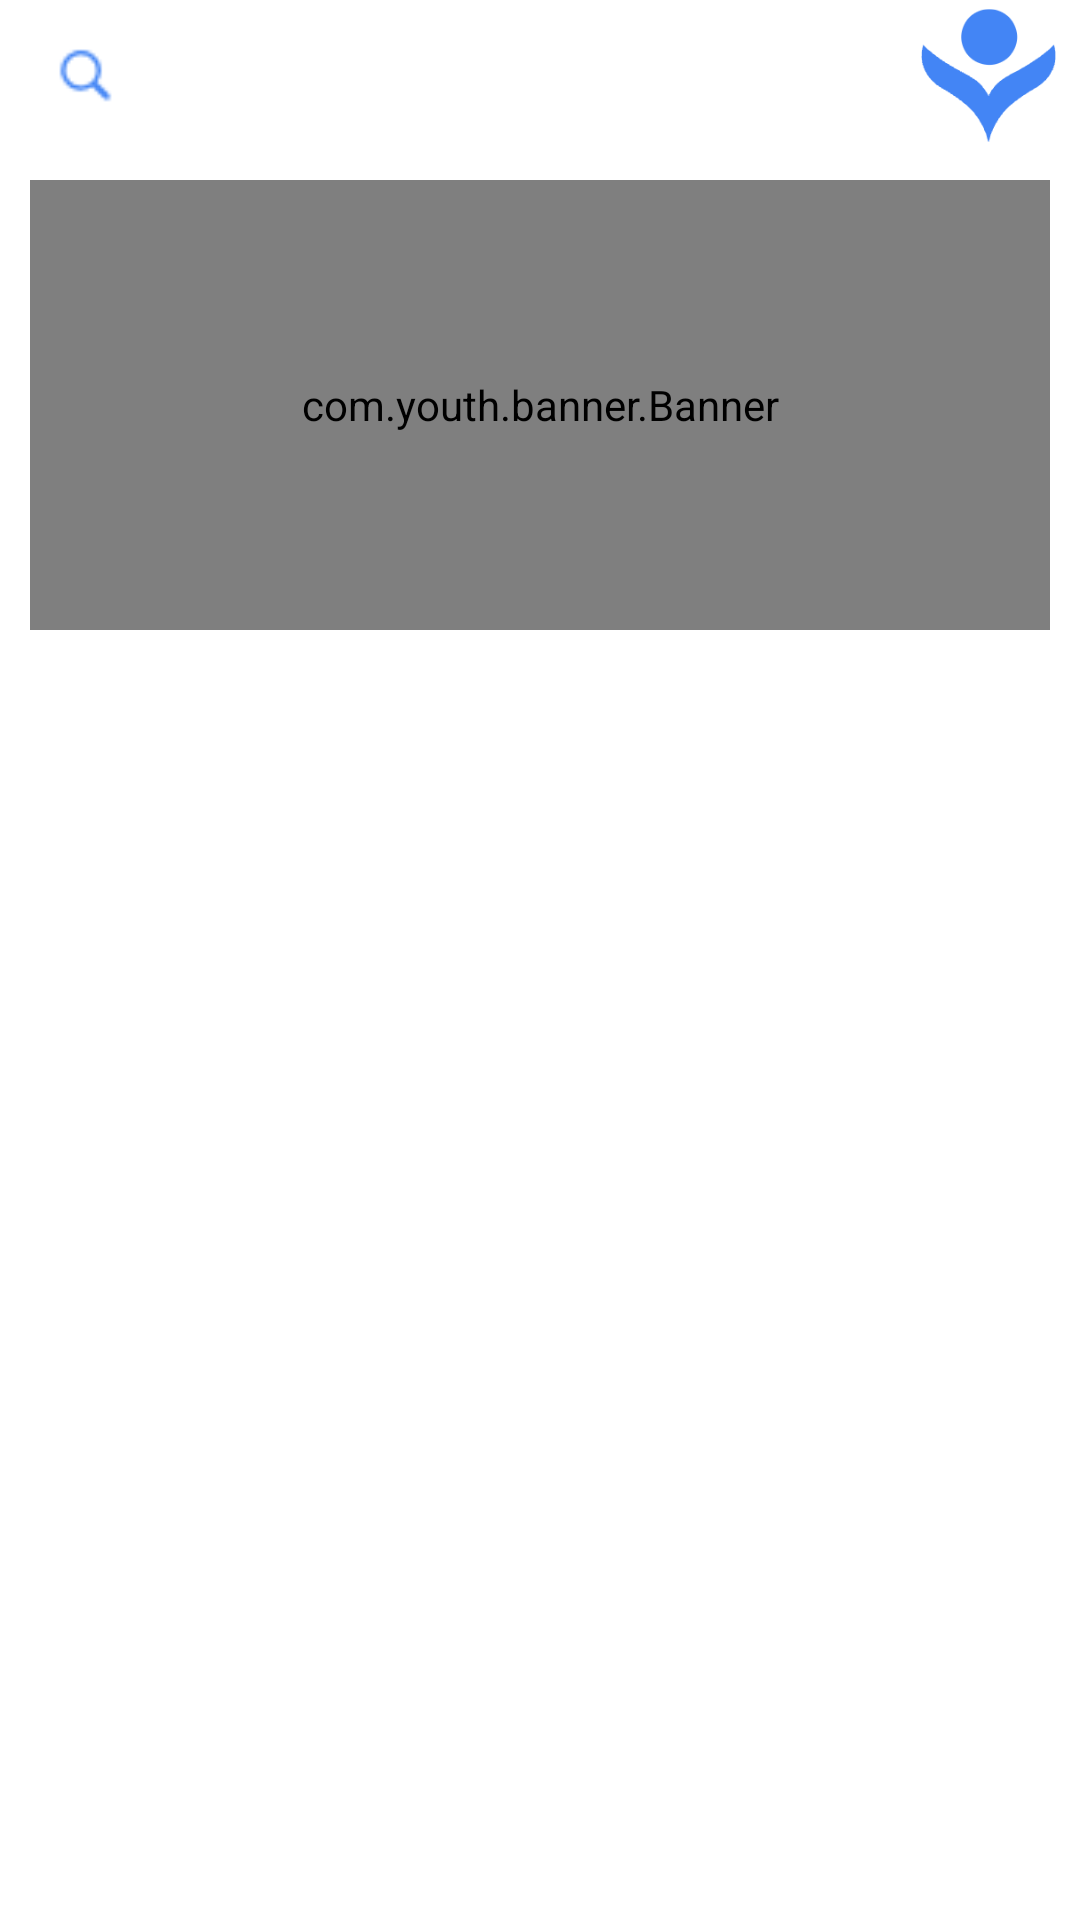

Here is an Android app screen rendered from its layout file. Give the layout XML and the strings, colors and styles it references.
<!-- AndroidManifest.xml: application theme Theme.WanAndroid_Zzm -->
<!-- res/layout/fragment_home.xml -->
<?xml version="1.0" encoding="utf-8"?>
<layout xmlns:android="http://schemas.android.com/apk/res/android"
    xmlns:app="http://schemas.android.com/apk/res-auto"
    xmlns:tools="http://schemas.android.com/tools"

    tools:context=".ui.home.HomeFragment">
 <data>

 </data>
 <androidx.coordinatorlayout.widget.CoordinatorLayout
     android:layout_width="match_parent"
     android:layout_height="match_parent"
   >

  <com.google.android.material.appbar.AppBarLayout
      android:background="@android:color/transparent"
      android:layout_width="match_parent"
      android:layout_height="wrap_content"
      app:elevation="0dp">

   <include
       android:id="@+id/include1"
       layout="@layout/view_search"
       />
   <com.youth.banner.Banner
       app:layout_scrollFlags="scroll|enterAlwaysCollapsed"
       android:id="@+id/banner"
       android:layout_margin="10dp"
       android:layout_width="match_parent"
       android:layout_height="150dp"/>

   <com.google.android.material.tabs.TabLayout
       android:layout_margin="10dp"
       app:tabMinWidth="100dp"
       app:tabPaddingStart="20dp"
       app:tabPaddingEnd="20dp"
       app:tabMode="scrollable"
       android:id="@+id/tb_Class"
       app:tabTextColor="#333333"
       app:tabSelectedTextColor="@color/liek_color"
       app:tabRippleColor="@android:color/transparent"
       android:layout_width="match_parent"
       android:layout_height="match_parent"
       app:tabIndicatorHeight="0dp"
       app:tabBackground="@drawable/bg_tab"
       android:background="@android:color/transparent">


   </com.google.android.material.tabs.TabLayout>

  </com.google.android.material.appbar.AppBarLayout>

  <androidx.recyclerview.widget.RecyclerView

      android:id="@+id/rv_ArtList"
      android:paddingStart="10dp"
      android:paddingEnd="10dp"
      android:layout_width="match_parent"
      android:layout_height="wrap_content"
      app:layout_behavior="com.google.android.material.appbar.AppBarLayout$ScrollingViewBehavior"/>

 </androidx.coordinatorlayout.widget.CoordinatorLayout>



</layout>
<!-- res/layout/view_search.xml (included above) -->
<?xml version="1.0" encoding="utf-8"?>
<androidx.constraintlayout.widget.ConstraintLayout xmlns:android="http://schemas.android.com/apk/res/android"
    xmlns:app="http://schemas.android.com/apk/res-auto"
    xmlns:tools="http://schemas.android.com/tools"
    android:layout_width="match_parent"
    android:background="@android:color/transparent"
    app:layout_scrollFlags="scroll|enterAlwaysCollapsed"
    android:layout_height="wrap_content">

    <EditText
        android:id="@+id/editTextTextPersonName"
        android:layout_width="0dp"
        android:layout_height="50dp"

        android:layout_marginStart="8dp"
        android:layout_marginEnd="8dp"
        android:background="@drawable/shape_search"
        android:textColor="@color/black"
        android:textColorHint="#B2B2B2"
        app:layout_constraintBottom_toBottomOf="parent"
        app:layout_constraintEnd_toStartOf="@+id/imageView5"
        app:layout_constraintStart_toStartOf="parent"
        app:layout_constraintTop_toTopOf="parent"
        app:layout_constraintVertical_bias="0.0" />

    <ImageView
        android:id="@+id/imageView4"
        android:layout_width="25dp"
        android:layout_height="25dp"
        android:layout_marginStart="16dp"
        app:layout_constraintBottom_toBottomOf="parent"
        app:layout_constraintStart_toStartOf="parent"
        app:layout_constraintTop_toTopOf="parent"
        app:srcCompat="@mipmap/icon_search" />

    <ImageView
        android:id="@+id/imageView5"
        android:layout_width="45dp"
        android:layout_height="45dp"
        android:layout_marginEnd="8dp"
        app:layout_constraintBottom_toBottomOf="@+id/editTextTextPersonName"
        app:layout_constraintEnd_toEndOf="parent"
        app:layout_constraintTop_toTopOf="@+id/editTextTextPersonName"
        app:srcCompat="@mipmap/img" />
</androidx.constraintlayout.widget.ConstraintLayout>
<!-- resources referenced by this layout -->
<resources>
  <color name="black">#FF000000</color>
  <color name="liek_color">#4285F4</color>
  <!-- drawable bg_tab (drawable) -->
  <?xml version="1.0" encoding="utf-8"?>
  <selector  xmlns:android="http://schemas.android.com/apk/res/android">
   <item   >
       <layer-list >
           <item>
               <shape>
                   <solid android:color="@android:color/transparent"/>
               </shape>
           </item>
         <item android:left="7dp" android:right="7dp">
             <shape>
                 <solid android:color="#FFFDF9"/>
                 <corners android:radius="40dp"/>
                 <stroke android:color="#4285F4"/>
  
             </shape>
         </item>
       </layer-list>
  
   </item>
  
  </selector>
  <!-- drawable shape_search (drawable) -->
  <?xml version="1.0" encoding="utf-8"?>
  <shape xmlns:android="http://schemas.android.com/apk/res/android">
      <corners android:radius="45dp"/>
      <solid android:color="#B7FFFFFF" />
      <padding android:left="35dp"/>
  </shape>
  <!-- mipmap icon_search: png bitmap (mipmap-xxhdpi, 491 bytes) -->
  <!-- mipmap img: png bitmap (mipmap-hdpi, 2334 bytes) -->
  <style name="Theme.WanAndroid_Zzm" parent="Theme.MaterialComponents.DayNight.DarkActionBar">
          
          //<item name="colorPrimary">@color/purple_500</item>
          <item name="colorPrimaryVariant">@color/purple_700</item>
          <item name="colorOnPrimary">@color/white</item>
          
          <item name="colorSecondary">@color/teal_200</item>
          <item name="colorSecondaryVariant">@color/teal_700</item>
          <item name="colorOnSecondary">@color/black</item>
          
          <item name="android:statusBarColor">?attr/colorPrimaryVariant</item>
          
      </style>
  <color name="purple_500">#303F9F</color>
  <color name="purple_700">#FF3700B3</color>
  <color name="white">#FFFFFFFF</color>
  <color name="teal_200">#FF03DAC5</color>
  <color name="teal_700">#FF018786</color>
</resources>
